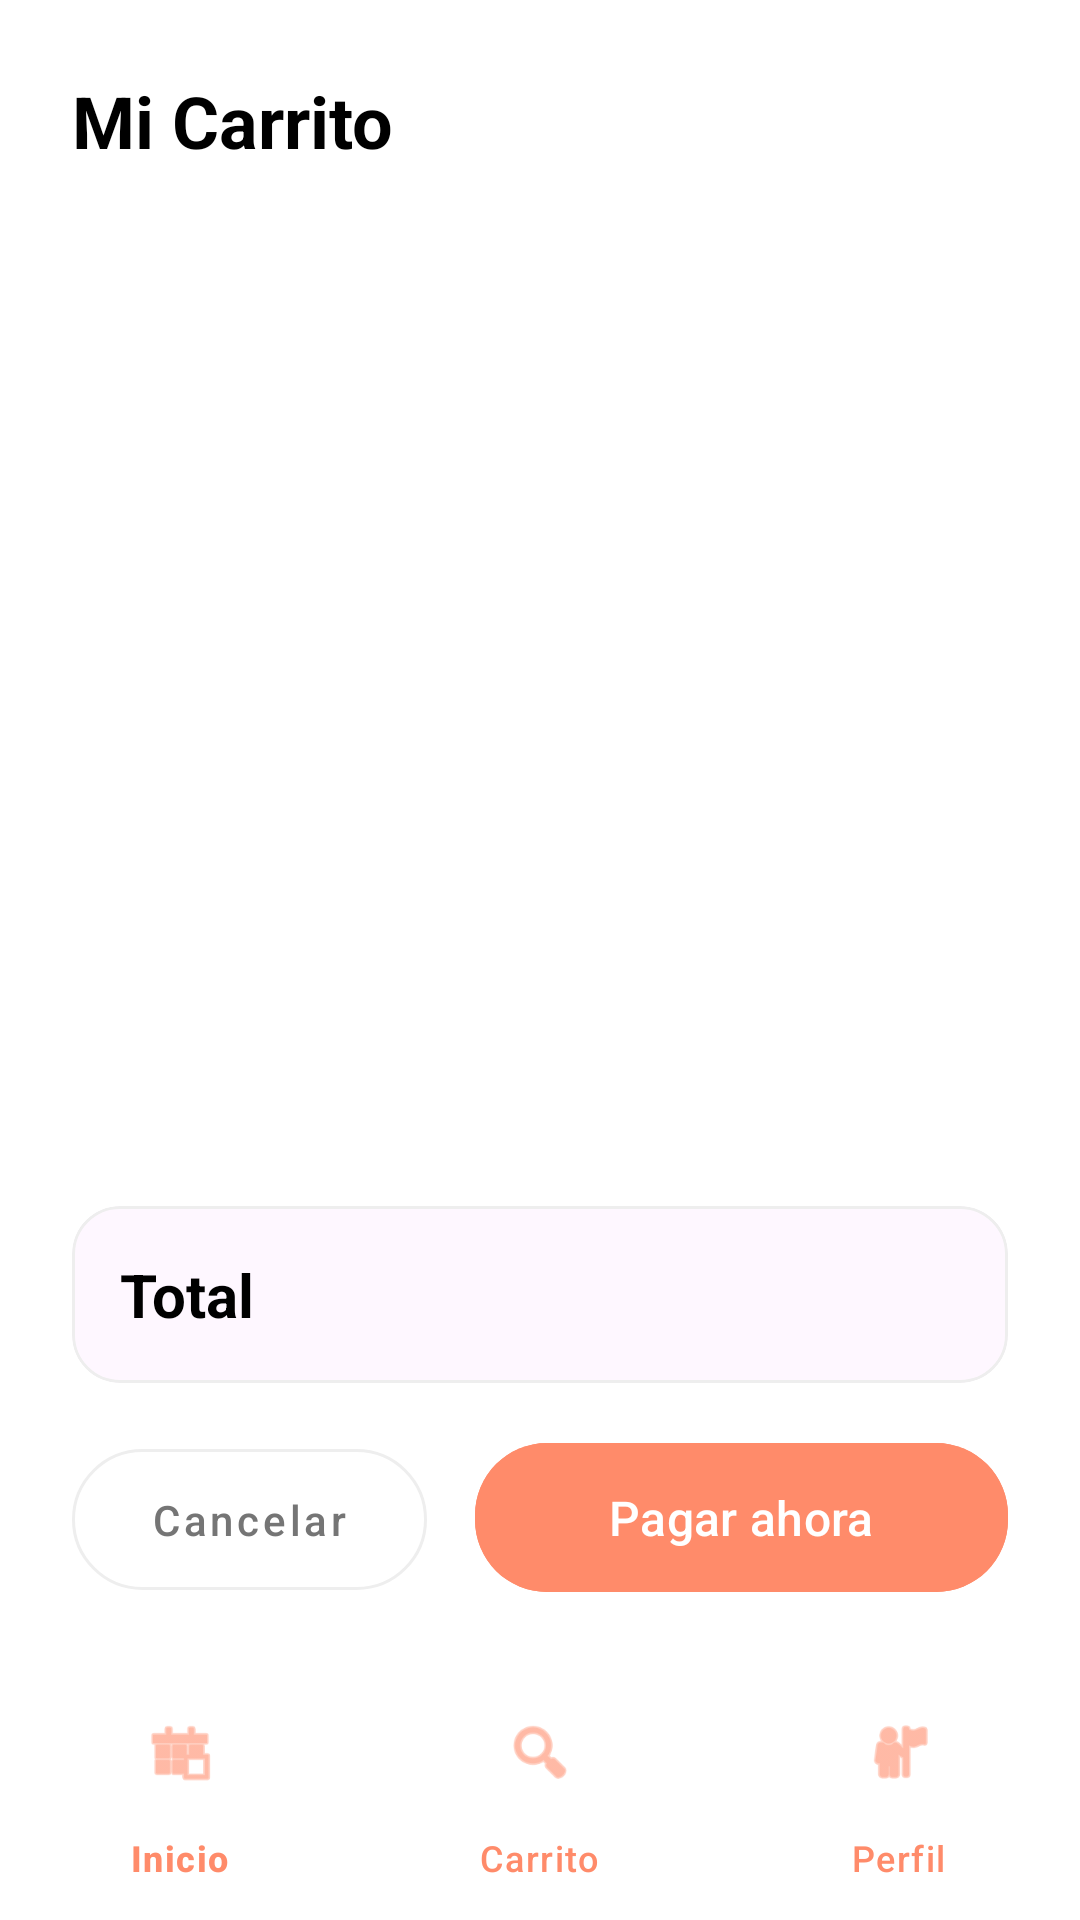

The Android layout XML behind this screen, and the referenced resources:
<!-- AndroidManifest.xml: application theme Theme.CakeByteApp -->
<!-- res/layout/activity_cart.xml -->
<?xml version="1.0" encoding="utf-8"?>
<androidx.constraintlayout.widget.ConstraintLayout xmlns:android="http://schemas.android.com/apk/res/android"
    xmlns:app="http://schemas.android.com/apk/res-auto"
    xmlns:tools="http://schemas.android.com/tools"
    android:layout_width="match_parent"
    android:layout_height="match_parent"
    android:background="@color/white"
    android:fitsSystemWindows="true">

    <TextView
        android:id="@+id/tvCartTitle"
        android:layout_width="wrap_content"
        android:layout_height="wrap_content"
        android:layout_marginStart="24dp"
        android:layout_marginTop="24dp"
        android:text="@string/navigation_cart"
        android:textColor="@color/black"
        android:textSize="24sp"
        android:textStyle="bold"
        app:layout_constraintStart_toStartOf="parent"
        app:layout_constraintTop_toTopOf="parent" />

    <androidx.recyclerview.widget.RecyclerView
        android:id="@+id/rvCartItems"
        android:layout_width="match_parent"
        android:layout_height="0dp"
        android:layout_marginTop="24dp"
        android:paddingHorizontal="16dp"
        app:layout_constraintBottom_toTopOf="@+id/summaryCard"
        app:layout_constraintTop_toBottomOf="@id/tvCartTitle"
        tools:listitem="@layout/item_cart" />

    <com.google.android.material.card.MaterialCardView
        android:id="@+id/summaryCard"
        android:layout_width="match_parent"
        android:layout_height="wrap_content"
        android:layout_marginHorizontal="24dp"
        android:layout_marginBottom="16dp"
        app:cardCornerRadius="16dp"
        app:cardElevation="0dp"
        app:strokeColor="@color/indicator_inactive"
        app:strokeWidth="1dp"
        app:layout_constraintBottom_toTopOf="@+id/btnGroup">

        <LinearLayout
            android:layout_width="match_parent"
            android:layout_height="wrap_content"
            android:orientation="vertical">

            <LinearLayout
                android:layout_width="match_parent"
                android:layout_height="wrap_content"
                android:padding="16dp"
                android:orientation="horizontal">

                <TextView
                    android:layout_width="0dp"
                    android:layout_height="wrap_content"
                    android:layout_weight="1"
                    android:text="@string/total_label"
                    android:textColor="@color/black"
                    android:textSize="20sp"
                    android:textStyle="bold" />

                <TextView
                    android:id="@+id/tvTotalPrice"
                    android:layout_width="wrap_content"
                    android:layout_height="wrap_content"
                    android:textColor="@color/salmon_primary"
                    android:textSize="20sp"
                    android:textStyle="bold"
                    tools:text="$0.00" />
            </LinearLayout>
        </LinearLayout>
    </com.google.android.material.card.MaterialCardView>

    <LinearLayout
        android:id="@+id/btnGroup"
        android:layout_width="match_parent"
        android:layout_height="wrap_content"
        android:layout_marginHorizontal="24dp"
        android:layout_marginBottom="24dp"
        android:orientation="horizontal"
        app:layout_constraintBottom_toTopOf="@id/bottomNavigation">

        <com.google.android.material.button.MaterialButton
            android:id="@+id/btnCancel"
            style="@style/Widget.MaterialComponents.Button.OutlinedButton"
            android:layout_width="0dp"
            android:layout_height="wrap_content"
            android:layout_marginEnd="8dp"
            android:layout_weight="1"
            android:padding="14dp"
            android:text="Cancelar"
            android:textAllCaps="false"
            android:textColor="@color/text_secondary"
            app:cornerRadius="24dp"
            app:strokeColor="@color/indicator_inactive" />

        <com.google.android.material.button.MaterialButton
            android:id="@+id/btnCheckout"
            android:layout_width="0dp"
            android:layout_height="wrap_content"
            android:layout_marginStart="8dp"
            android:layout_weight="1.5"
            android:backgroundTint="@color/salmon_primary"
            android:padding="14dp"
            android:text="Pagar ahora"
            android:textAllCaps="false"
            android:textSize="16sp"
            app:cornerRadius="24dp" />
    </LinearLayout>

    <com.google.android.material.bottomnavigation.BottomNavigationView
        android:id="@+id/bottomNavigation"
        android:layout_width="match_parent"
        android:layout_height="wrap_content"
        android:background="@color/white"
        app:itemIconTint="@color/salmon_primary"
        app:itemTextColor="@color/salmon_primary"
        app:layout_constraintBottom_toBottomOf="parent"
        app:menu="@menu/buyer_bottom_menu" />

</androidx.constraintlayout.widget.ConstraintLayout>
<!-- resources referenced by this layout -->
<resources>
  <color name="black">#FF000000</color>
  <color name="indicator_inactive">#EEEEEE</color>
  <color name="salmon_primary">#FF8B6A</color>
  <color name="text_secondary">#757575</color>
  <color name="white">#FFFFFFFF</color>
  <string name="navigation_cart">Mi Carrito</string>
  <string name="total_label">Total</string>
  <style name="Theme.CakeByteApp" parent="Base.Theme.CakeByteApp" />
  <style name="Base.Theme.CakeByteApp" parent="Theme.Material3.Light.NoActionBar">
          
          
      </style>
</resources>
